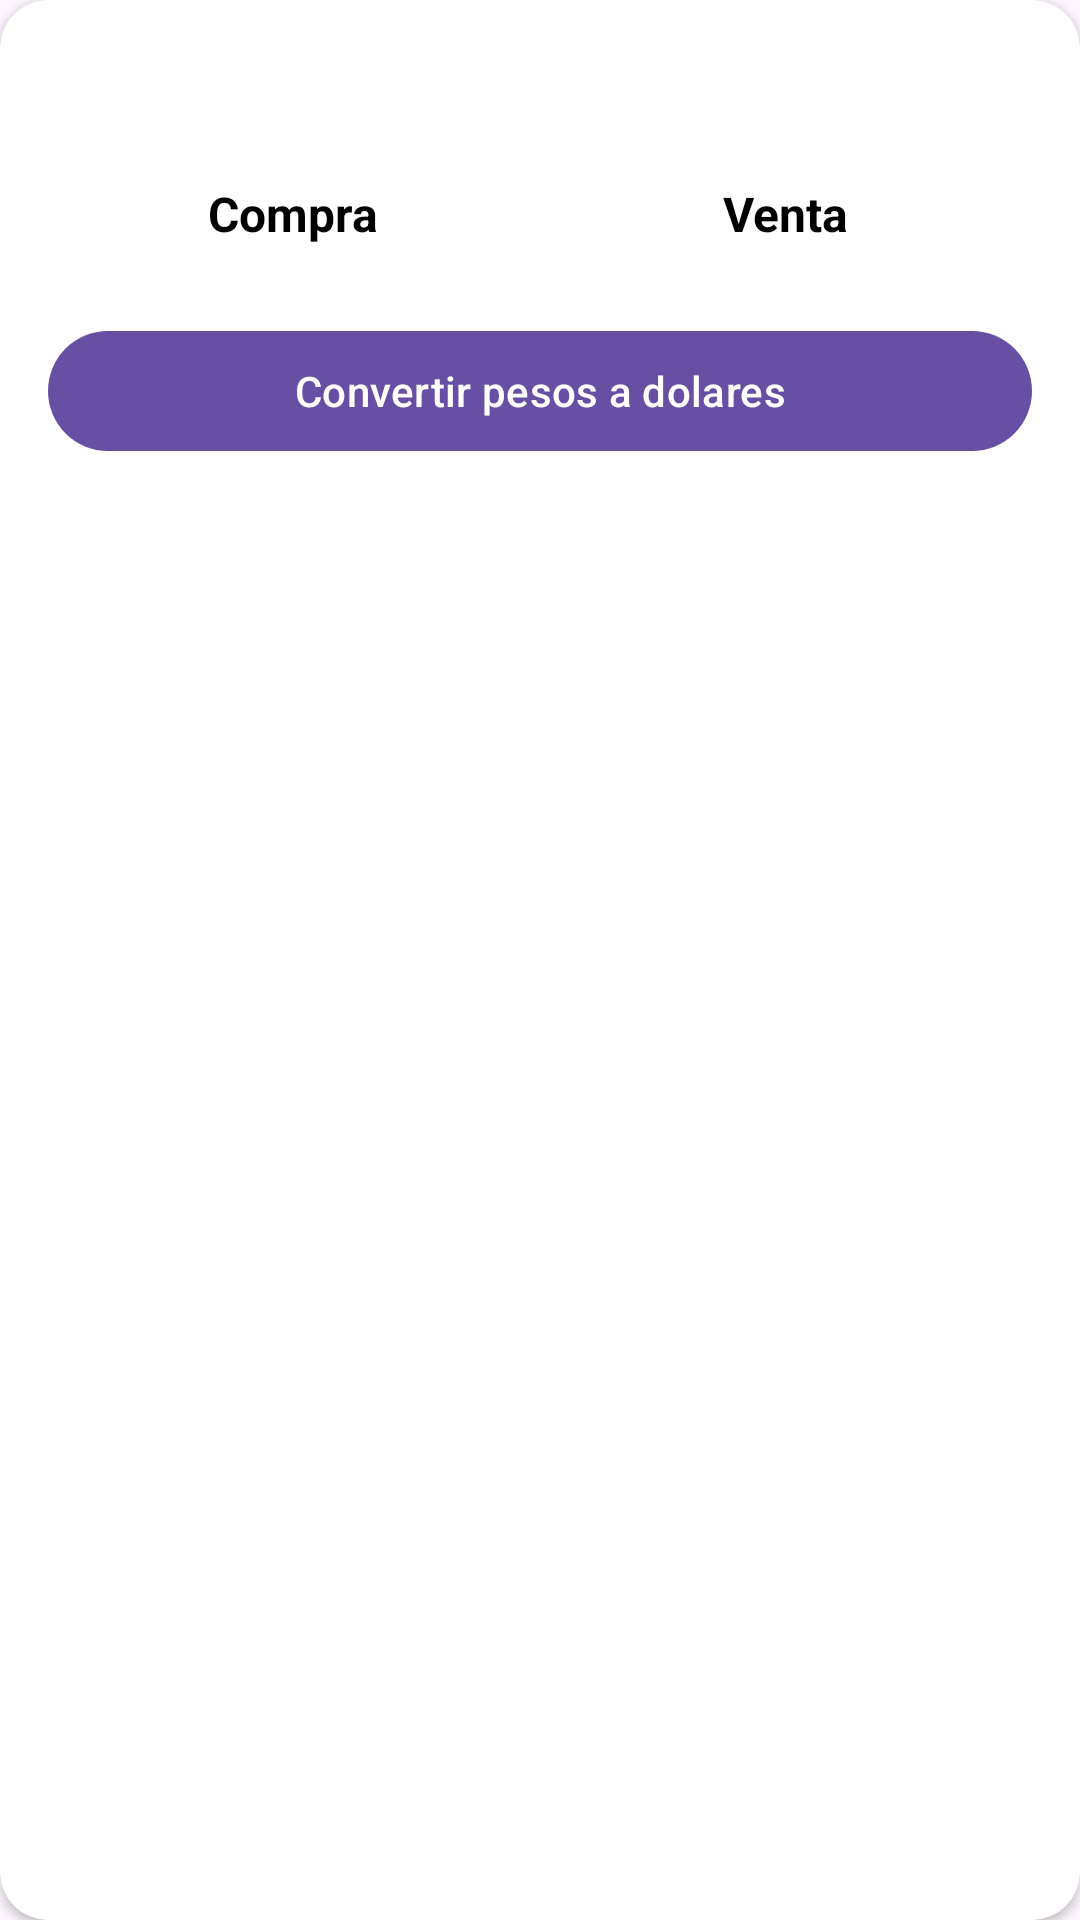

The Android layout XML behind this screen, and the referenced resources:
<!-- AndroidManifest.xml: application theme Theme.CambioDeMoneda -->
<!-- res/layout/money_item.xml -->
<?xml version="1.0" encoding="utf-8"?>
<androidx.cardview.widget.CardView xmlns:android="http://schemas.android.com/apk/res/android"
    xmlns:app="http://schemas.android.com/apk/res-auto"
    xmlns:tools="http://schemas.android.com/tools"
    android:layout_width="match_parent"
    android:layout_height="wrap_content"
    android:layout_marginHorizontal="16dp"
    android:layout_marginVertical="8dp"
    app:cardCornerRadius="16dp">

    <LinearLayout
        android:layout_width="match_parent"
        android:layout_height="wrap_content"
        android:orientation="vertical"
        android:padding="16dp">

        <TextView
            android:id="@+id/tvMonedaNombre"
            android:layout_width="wrap_content"
            android:layout_height="wrap_content"
            android:layout_gravity="center_horizontal"
            android:textAlignment="center"
            android:textColor="#000"
            android:textSize="21sp"
            android:textStyle="bold"
            tools:text="Dólar Mayorista" />

        <LinearLayout
            android:layout_width="match_parent"
            android:layout_height="wrap_content"
            android:layout_marginTop="16dp"
            android:orientation="horizontal">

            <LinearLayout
                android:layout_width="0dp"
                android:layout_height="wrap_content"
                android:layout_weight="1"
                android:gravity="center_horizontal"
                android:orientation="vertical">

                <TextView
                    android:layout_width="wrap_content"
                    android:layout_height="wrap_content"
                    android:text="@string/compra"
                    android:textColor="#000"
                    android:textSize="16sp"
                    android:textStyle="bold" />

                <TextView
                    android:id="@+id/tvValorCompra"
                    android:layout_width="wrap_content"
                    android:layout_height="wrap_content"
                    android:textColor="#000"
                    android:textSize="18sp"
                    tools:text="$1160.5" />

            </LinearLayout>

            <LinearLayout
                android:layout_width="0dp"
                android:layout_height="wrap_content"
                android:layout_weight="1"
                android:gravity="center_horizontal"
                android:orientation="vertical">

                <TextView
                    android:layout_width="wrap_content"
                    android:layout_height="wrap_content"
                    android:text="@string/venta"
                    android:textColor="#000"
                    android:textSize="16sp"
                    android:textStyle="bold" />

                <TextView
                    android:id="@+id/tvValorVenta"
                    android:layout_width="wrap_content"
                    android:layout_height="wrap_content"
                    android:textColor="#000"
                    android:textSize="18sp"
                    tools:text="$1169.5" />

            </LinearLayout>

        </LinearLayout>

        <com.google.android.material.button.MaterialButton
            android:id="@+id/imageButton"
            android:layout_width="match_parent"
            android:layout_height="wrap_content"
            app:icon="@drawable/baseline_calculate_24"
            app:iconSize="30dp"
            android:text="Convertir pesos a dolares"
            app:tint="#000" />

    </LinearLayout>

</androidx.cardview.widget.CardView>
<!-- resources referenced by this layout -->
<resources>
  <string name="compra">Compra</string>
  <string name="venta">Venta</string>
  <style name="Theme.CambioDeMoneda" parent="Theme.Material3.DayNight.NoActionBar" />
</resources>
